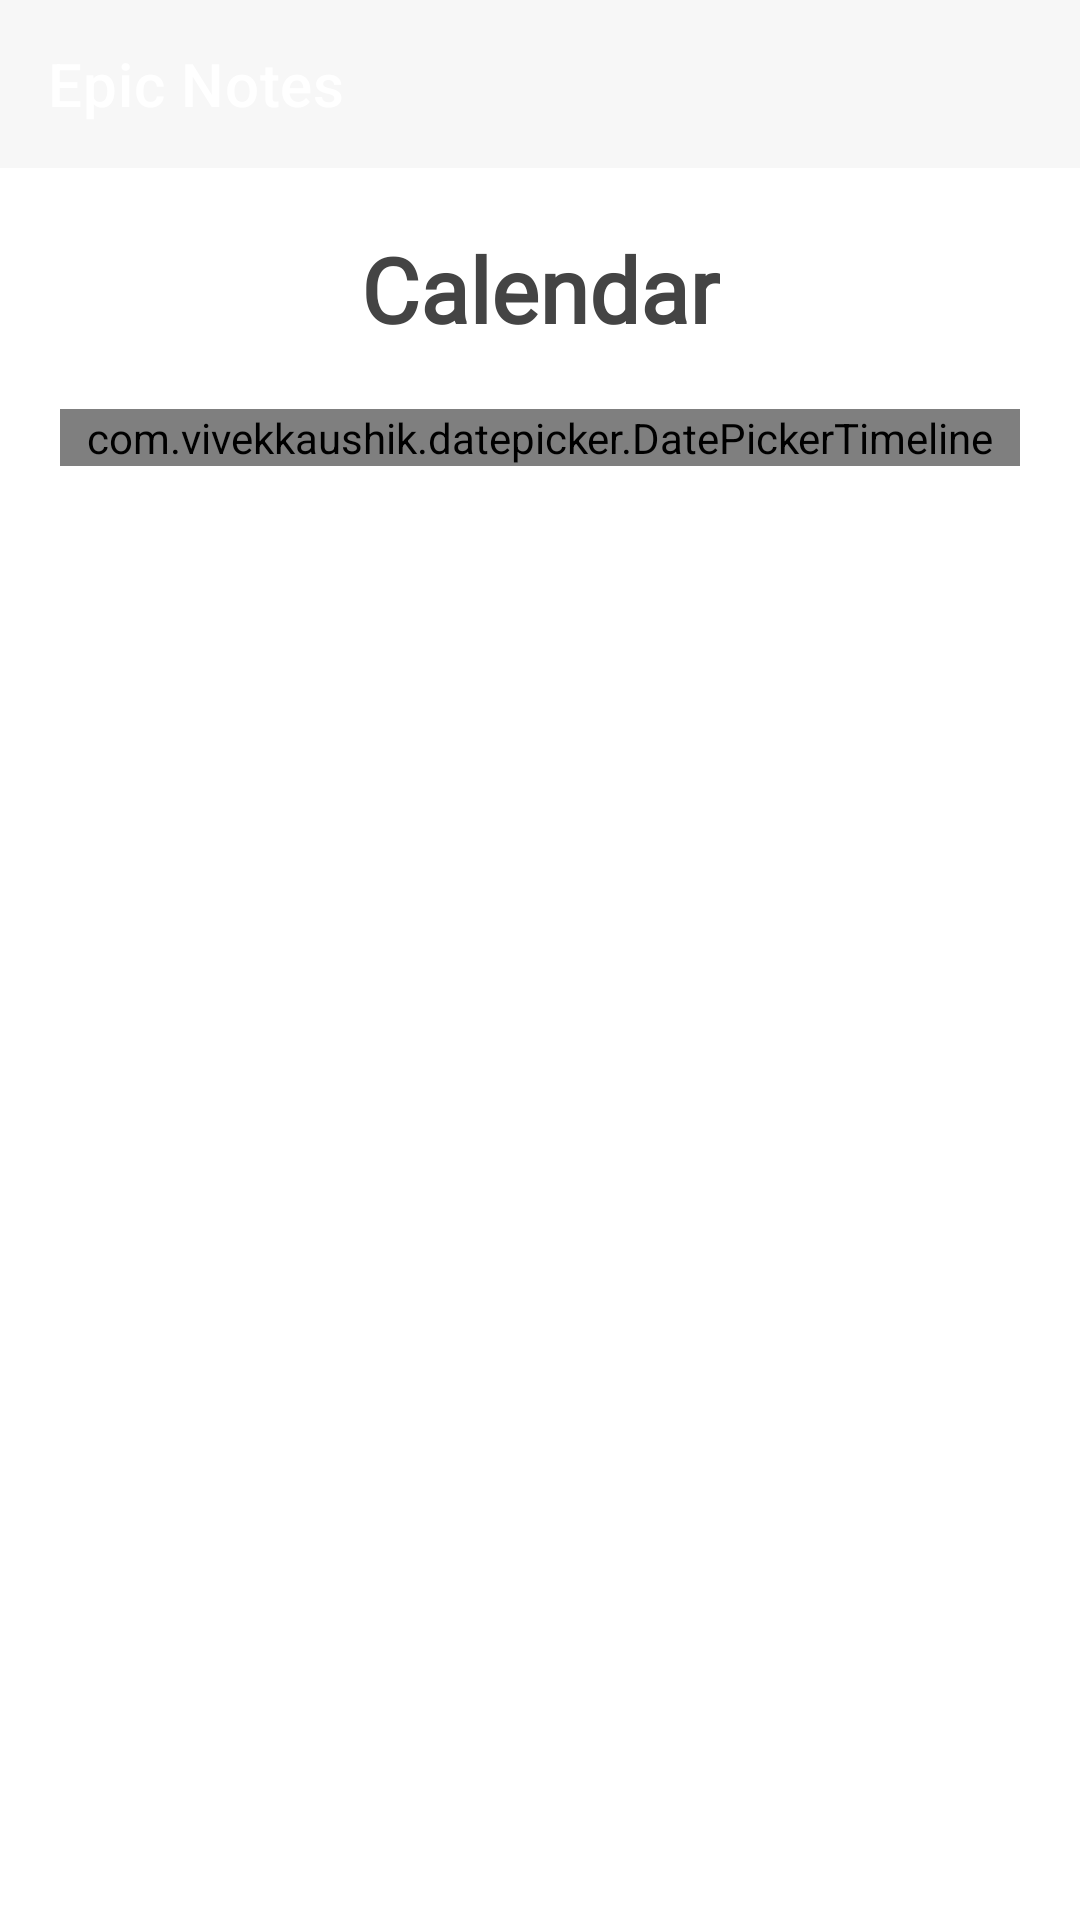

Reconstruct the res/layout file that produces this screen, plus the resources it refers to.
<!-- AndroidManifest.xml: application theme Theme.EpicNotes -->
<!-- res/layout/fragment_calendar.xml -->
<?xml version="1.0" encoding="utf-8"?>
<layout xmlns:android="http://schemas.android.com/apk/res/android"
    xmlns:tools="http://schemas.android.com/tools"
    xmlns:app="http://schemas.android.com/apk/res-auto">

    <data>

    </data>

    <androidx.appcompat.widget.LinearLayoutCompat
        android:layout_width="match_parent"
        android:layout_height="match_parent"
        tools:context=".presentation.ui.calendar.CalendarFragment"
        android:orientation="vertical">
        <include
            android:id="@+id/tool"
            layout="@layout/new_task_toolbar"/>

        <androidx.core.widget.NestedScrollView
            android:layout_width="match_parent"
            android:layout_height="match_parent"
            android:layout_marginTop="20dp"
            android:fillViewport="true">

            <androidx.constraintlayout.widget.ConstraintLayout
                android:layout_width="match_parent"
                android:layout_height="match_parent">

                <TextView
                    android:id="@+id/calendar_tv"
                    android:layout_width="wrap_content"
                    android:layout_height="wrap_content"
                    android:fontFamily="@font/dmsans_bold"
                    android:text="@string/calendar"
                    android:textColor="@color/text"
                    android:textSize="30sp"
                    android:textStyle="bold"
                    app:layout_constraintEnd_toEndOf="parent"
                    app:layout_constraintHorizontal_bias="0.5"
                    app:layout_constraintStart_toStartOf="parent"
                    app:layout_constraintTop_toTopOf="parent" />

                <com.vivekkaushik.datepicker.DatePickerTimeline
                    android:id="@+id/calendar"
                    android:layout_width="match_parent"
                    android:layout_height="wrap_content"
                    android:layout_marginHorizontal="20dp"
                    android:layout_marginTop="20dp"
                    app:dateTextColor="@color/text"
                    app:dayTextColor="@color/text"
                    app:layout_constraintEnd_toEndOf="parent"
                    app:layout_constraintStart_toStartOf="parent"
                    app:layout_constraintTop_toBottomOf="@id/calendar_tv"
                    app:monthTextColor="@color/text" />

                <TextView
                    android:id="@+id/no_tasks_tv"
                    android:layout_width="match_parent"
                    android:layout_height="wrap_content"
                    android:text="@string/there_are_no_pending_tasks_on_this_day"
                    android:textSize="16sp"
                    android:gravity="center"
                    android:maxLines="1"
                    android:enabled="false"
                    android:visibility="gone"
                    android:textColor="@color/text"
                    android:fontFamily="@font/dmsans_regular"
                    android:layout_marginHorizontal="20dp"
                    app:layout_constraintBottom_toBottomOf="parent"
                    app:layout_constraintEnd_toEndOf="parent"
                    app:layout_constraintHorizontal_bias="0.5"
                    app:layout_constraintStart_toStartOf="parent"
                    app:layout_constraintTop_toBottomOf="@+id/calendar" />

                <androidx.recyclerview.widget.RecyclerView
                    android:id="@+id/calendar_rv"
                    android:layout_width="match_parent"
                    android:layout_height="0dp"
                    android:layout_marginTop="16dp"
                    android:layout_marginHorizontal="20dp"
                    app:layout_constraintBottom_toBottomOf="parent"
                    app:layout_constraintEnd_toEndOf="parent"
                    app:layout_constraintHorizontal_bias="0.5"
                    app:layout_constraintStart_toStartOf="parent"
                    app:layout_constraintTop_toBottomOf="@+id/calendar" />
            </androidx.constraintlayout.widget.ConstraintLayout>
        </androidx.core.widget.NestedScrollView>
    </androidx.appcompat.widget.LinearLayoutCompat>
</layout>
<!-- res/layout/new_task_toolbar.xml (included above) -->
<?xml version="1.0" encoding="utf-8"?>
<com.google.android.material.appbar.AppBarLayout xmlns:android="http://schemas.android.com/apk/res/android"
    xmlns:app="http://schemas.android.com/apk/res-auto"
    android:id="@+id/tool"
    android:layout_width="match_parent"
    android:layout_height="wrap_content"
    android:orientation="vertical"
    android:theme="@style/ToolbarStyle">

    <androidx.appcompat.widget.Toolbar
        android:id="@+id/toolbar"
        android:layout_width="match_parent"
        android:layout_height="wrap_content"
        android:background="@color/transparent"
        android:minHeight="?attr/actionBarSize"
        app:subtitleTextColor="@color/white"
        app:theme="@style/ThemeOverlay.AppCompat.Light"
        app:title="@string/app_name"
        app:titleTextColor="@color/white">

    </androidx.appcompat.widget.Toolbar>
</com.google.android.material.appbar.AppBarLayout>
<!-- resources referenced by this layout -->
<resources>
  <color name="text">#444444</color>
  <color name="transparent">#00000000</color>
  <color name="white">#FFFFFFFF</color>
  <string name="app_name">Epic Notes</string>
  <string name="calendar">Calendar</string>
  <string name="there_are_no_pending_tasks_on_this_day">There are no pending tasks on this day!</string>
  <style name="ToolbarStyle">
          <item name="colorPrimary">@color/background</item>
          <item name="colorPrimaryVariant">@color/background</item>
          <item name="android:outlineAmbientShadowColor" tools:targetApi="p">@color/transparent</item>
          <item name="android:outlineSpotShadowColor" tools:targetApi="p">@color/transparent</item>
      </style>
  <style name="Theme.EpicNotes" parent="Theme.MaterialComponents.DayNight.NoActionBar">
          
          <item name="colorPrimary">@color/text</item>
          <item name="colorPrimaryVariant">@color/text</item>
          <item name="colorOnPrimary">@color/white</item>
          
          <item name="colorSecondary">@color/text</item>
          <item name="colorSecondaryVariant">@color/text</item>
          <item name="colorOnSecondary">@color/white</item>
          
          <item name="android:statusBarColor" tools:targetApi="l">?attr/colorPrimaryVariant</item>
          
      </style>
  <color name="background">#F7F7F7</color>
</resources>
